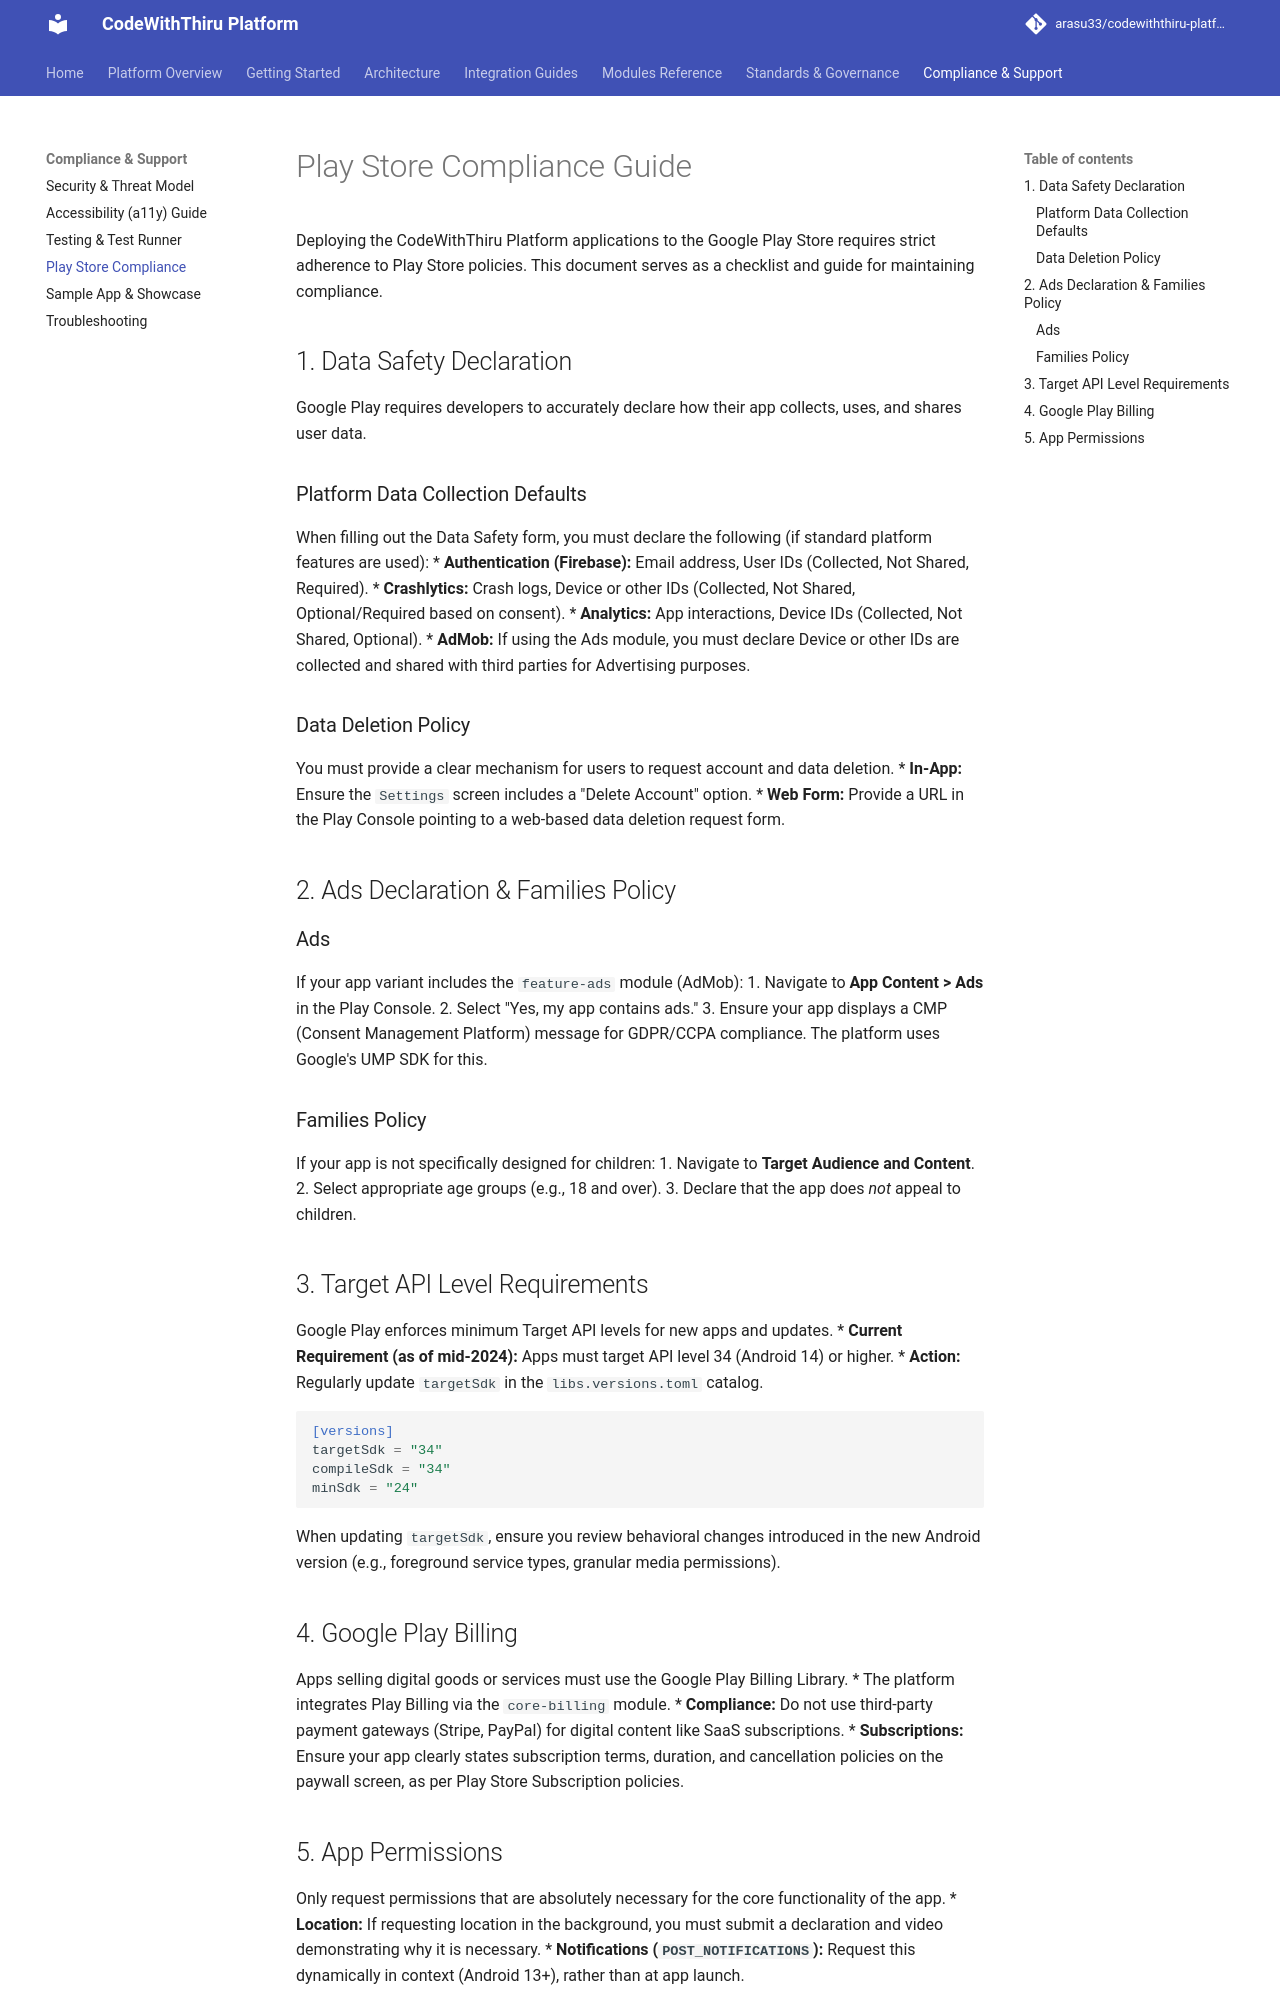

repository: arasu33/codewiththiru-platform · page: PLAYSTORE_GUIDE/index.html · generator: mkdocs

# Play Store Compliance Guide

Deploying the CodeWithThiru Platform applications to the Google Play Store requires strict adherence to Play Store policies. This document serves as a checklist and guide for maintaining compliance.

## 1. Data Safety Declaration

Google Play requires developers to accurately declare how their app collects, uses, and shares user data.

### Platform Data Collection Defaults
When filling out the Data Safety form, you must declare the following (if standard platform features are used):
*   **Authentication (Firebase):** Email address, User IDs (Collected, Not Shared, Required).
*   **Crashlytics:** Crash logs, Device or other IDs (Collected, Not Shared, Optional/Required based on consent).
*   **Analytics:** App interactions, Device IDs (Collected, Not Shared, Optional).
*   **AdMob:** If using the Ads module, you must declare Device or other IDs are collected and shared with third parties for Advertising purposes.

### Data Deletion Policy
You must provide a clear mechanism for users to request account and data deletion.
*   **In-App:** Ensure the `Settings` screen includes a "Delete Account" option.
*   **Web Form:** Provide a URL in the Play Console pointing to a web-based data deletion request form.

## 2. Ads Declaration & Families Policy

### Ads
If your app variant includes the `feature-ads` module (AdMob):
1.  Navigate to **App Content > Ads** in the Play Console.
2.  Select "Yes, my app contains ads."
3.  Ensure your app displays a CMP (Consent Management Platform) message for GDPR/CCPA compliance. The platform uses Google's UMP SDK for this.

### Families Policy
If your app is not specifically designed for children:
1.  Navigate to **Target Audience and Content**.
2.  Select appropriate age groups (e.g., 18 and over).
3.  Declare that the app does *not* appeal to children.

## 3. Target API Level Requirements

Google Play enforces minimum Target API levels for new apps and updates.
*   **Current Requirement (as of mid-2024):** Apps must target API level 34 (Android 14) or higher.
*   **Action:** Regularly update `targetSdk` in the `libs.versions.toml` catalog.

```toml
[versions]
targetSdk = "34"
compileSdk = "34"
minSdk = "24"
```

When updating `targetSdk`, ensure you review behavioral changes introduced in the new Android version (e.g., foreground service types, granular media permissions).

## 4. Google Play Billing

Apps selling digital goods or services must use the Google Play Billing Library.
*   The platform integrates Play Billing via the `core-billing` module.
*   **Compliance:** Do not use third-party payment gateways (Stripe, PayPal) for digital content like SaaS subscriptions.
*   **Subscriptions:** Ensure your app clearly states subscription terms, duration, and cancellation policies on the paywall screen, as per Play Store Subscription policies.
